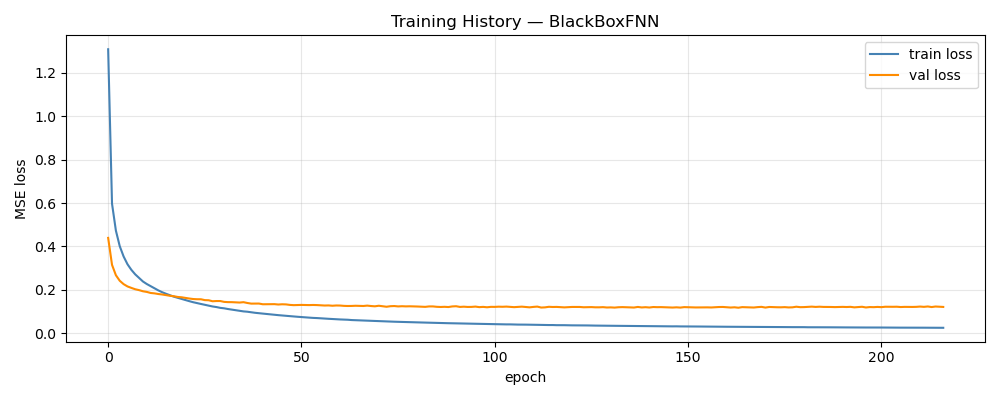

The table this chart was drawn from, first rows:
epoch, train_loss, val_loss, train_rmse, val_rmse
1, 1.309, 0.4395, 1.027, 0.166
2, 0.597, 0.3152, 0.696, 0.1391
3, 0.473, 0.2674, 0.622, 0.1264
4, 0.401, 0.2418, 0.575, 0.1195
5, 0.3536, 0.2263, 0.5411, 0.1145
6, 0.318, 0.2157, 0.5136, 0.1113
7, 0.2922, 0.2089, 0.4933, 0.109
8, 0.2714, 0.2027, 0.4759, 0.107
9, 0.2547, 0.1986, 0.4612, 0.1054
10, 0.2384, 0.1934, 0.4466, 0.1038
11, 0.2268, 0.1904, 0.4357, 0.1027
12, 0.2169, 0.1855, 0.4256, 0.1011
13, 0.2064, 0.1837, 0.4155, 0.1005
14, 0.1972, 0.1807, 0.4061, 0.09974
15, 0.1888, 0.1786, 0.3974, 0.09895
16, 0.1817, 0.1754, 0.3896, 0.09813
17, 0.1753, 0.1725, 0.3826, 0.09745
18, 0.1684, 0.1706, 0.3751, 0.0968
19, 0.1632, 0.1671, 0.3692, 0.09591
20, 0.1576, 0.1657, 0.3627, 0.0955
21, 0.1524, 0.1627, 0.3566, 0.09446
22, 0.1477, 0.16, 0.3507, 0.09375
23, 0.1429, 0.1576, 0.3447, 0.09312
24, 0.1387, 0.1567, 0.3396, 0.09304
25, 0.1349, 0.1566, 0.3349, 0.09263
26, 0.1309, 0.1526, 0.3299, 0.09178
27, 0.1274, 0.152, 0.3256, 0.09144
28, 0.1234, 0.1474, 0.3203, 0.09025
29, 0.1207, 0.1484, 0.3163, 0.09037
30, 0.1169, 0.1484, 0.3115, 0.09034
31, 0.1149, 0.1445, 0.3087, 0.08924
32, 0.1116, 0.1434, 0.3043, 0.08897
33, 0.1089, 0.1433, 0.3006, 0.08867
34, 0.1061, 0.1422, 0.2967, 0.08852
35, 0.1038, 0.1414, 0.2933, 0.08852
36, 0.1007, 0.1432, 0.2891, 0.08875
37, 0.09915, 0.1394, 0.2865, 0.08717
38, 0.09666, 0.1365, 0.283, 0.08617
39, 0.09418, 0.1365, 0.2794, 0.08678
40, 0.09254, 0.1368, 0.2768, 0.08618
41, 0.09053, 0.1336, 0.2737, 0.08558
42, 0.08865, 0.1337, 0.2708, 0.08504
43, 0.08679, 0.1343, 0.2682, 0.08562
44, 0.08493, 0.1341, 0.2653, 0.08529
45, 0.08338, 0.1324, 0.2627, 0.08522
46, 0.08198, 0.1335, 0.2607, 0.08517
47, 0.08045, 0.1329, 0.258, 0.08471
48, 0.07883, 0.1306, 0.2555, 0.08394
49, 0.07717, 0.1295, 0.2528, 0.08346
50, 0.07586, 0.1298, 0.2505, 0.08367
51, 0.07438, 0.1305, 0.2481, 0.08385
52, 0.07341, 0.13, 0.2465, 0.08442
53, 0.07192, 0.1297, 0.2442, 0.08371
54, 0.07067, 0.1303, 0.2419, 0.08361
55, 0.06994, 0.1298, 0.2406, 0.08329
56, 0.06867, 0.1287, 0.2384, 0.08305
57, 0.06765, 0.1277, 0.2367, 0.08288
58, 0.06654, 0.1282, 0.2348, 0.08231
59, 0.0654, 0.1267, 0.2327, 0.08262
60, 0.06423, 0.1279, 0.2307, 0.08288
... 157 more rows
